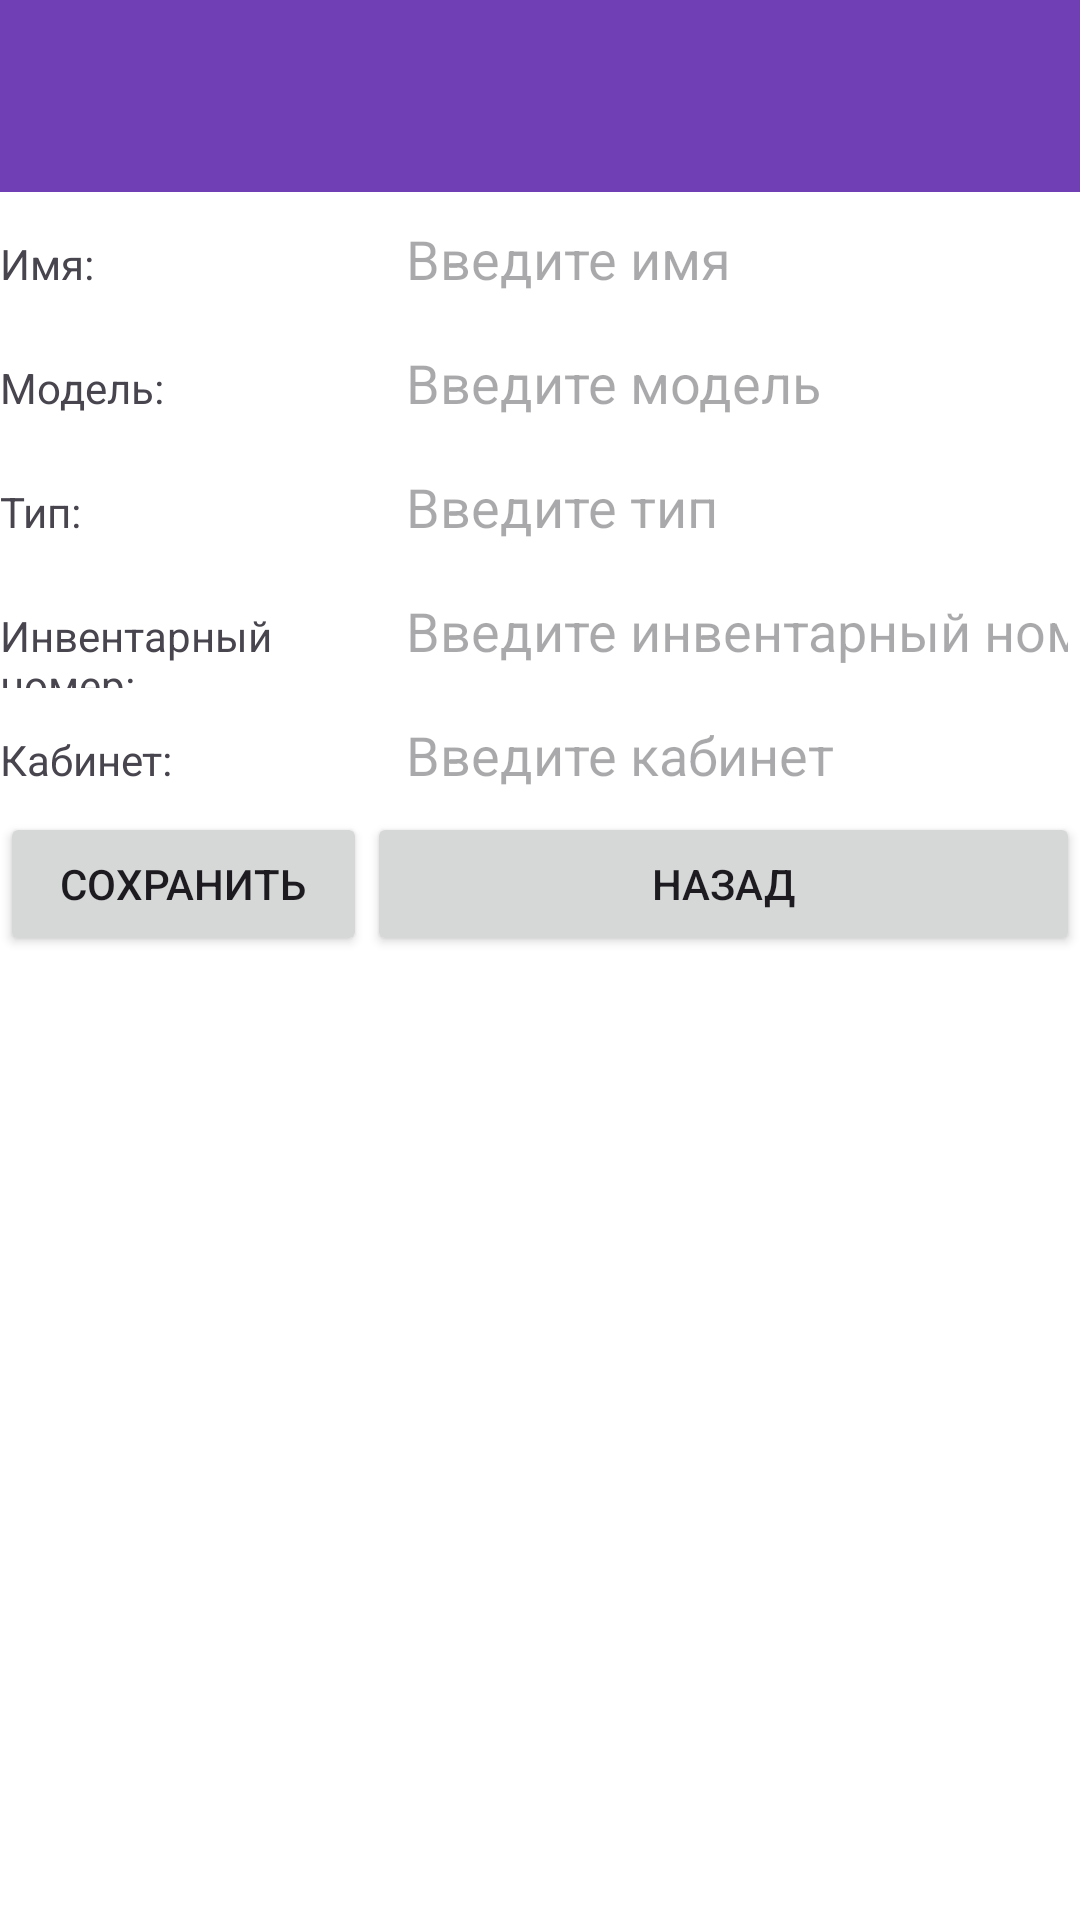

Android layout source for this screen:
<!-- AndroidManifest.xml: application theme Theme.CableJournalNew -->
<!-- res/layout/activity_add_equipment.xml -->
<?xml version="1.0" encoding="utf-8"?>
<TableLayout
    xmlns:android="http://schemas.android.com/apk/res/android"
    xmlns:app="http://schemas.android.com/apk/res-auto"
    xmlns:tools="http://schemas.android.com/tools"
    android:layout_width="match_parent"
    android:layout_height="match_parent"
    tools:context=".AddEquipmentActivity">

    <include
        layout="@layout/toolbar"/>

    <TableRow>
        <TextView
            android:text="@string/name"
            android:layout_weight="0.3"/>
        <EditText
            android:id="@+id/eq_name"
            android:layout_weight="1"
            android:layout_width="match_parent"
            android:inputType="text"
            android:maxLength="20"
            android:hint="@string/nameHint"/>
    </TableRow>

    <TableRow>
        <TextView
            android:text="@string/model"
            android:layout_weight="0.3" />
        <AutoCompleteTextView
            android:id="@+id/eq_model"
            android:layout_weight="1"
            android:layout_width="match_parent"
            android:layout_height="wrap_content"
            android:maxLength="30"
            android:inputType="text"
            android:hint="@string/modelHint" />

    </TableRow>

    <TableRow>
        <TextView
            android:text="@string/type"
            android:layout_weight="0.3"/>
        <AutoCompleteTextView
            android:id="@+id/eq_type"
            android:layout_weight="1"
            android:layout_width="match_parent"
            android:layout_height="wrap_content"
            android:maxLength="20"
            android:inputType="text"
            android:hint="@string/typeHint"/>

    </TableRow>

    <TableRow>
        <TextView
            android:text="@string/inventory"
            android:layout_weight="0.3"/>
        <EditText
            android:id="@+id/eq_inv"
            android:layout_weight="1"
            android:layout_width="match_parent"
            android:maxLength="20"
            android:inputType="text"
            android:hint="@string/inventoryHint"/>

    </TableRow>

    <TableRow>
        <TextView
            android:text="@string/room"
            android:layout_weight="0.3"/>
        <EditText
            android:id="@+id/eq_room"
            android:layout_weight="1"
            android:layout_width="match_parent"
            android:maxLength="10"
            android:inputType="text"
            android:hint="@string/roomHint"/>

    </TableRow>

    <TableRow>
        <Button
            android:id="@+id/btnSave"
            android:layout_width="wrap_content"
            android:layout_weight="1"
            android:text="@string/save" />

        <Button
            android:id="@+id/btnBack"
            android:layout_width="wrap_content"
            android:layout_weight="1"
            android:text="@string/back" />
    </TableRow>

</TableLayout>
<!-- res/layout/toolbar.xml (included above) -->
<?xml version="1.0" encoding="utf-8"?>
<androidx.appcompat.widget.Toolbar
    xmlns:android="http://schemas.android.com/apk/res/android"
    xmlns:app="http://schemas.android.com/apk/res-auto"
    android:id="@+id/toolbar"
    android:layout_width="match_parent"
    android:layout_height="?attr/actionBarSize"
    app:titleTextColor="@color/colorAccent"
    android:background="@color/colorPrimary" />
<!-- resources referenced by this layout -->
<resources>
  <color name="colorAccent">#FFFFFFFF</color>
  <color name="colorPrimary">#703FB5</color>
  <string name="back">Назад</string>
  <string name="inventory">Инвентарный номер:</string>
  <string name="inventoryHint">Введите инвентарный номер</string>
  <string name="model">Модель:</string>
  <string name="modelHint">Введите модель</string>
  <string name="name">Имя:</string>
  <string name="nameHint">Введите имя</string>
  <string name="room">Кабинет:</string>
  <string name="roomHint">Введите кабинет</string>
  <string name="save">Сохранить</string>
  <string name="type">Тип:</string>
  <string name="typeHint">Введите тип</string>
  <style name="Theme.CableJournalNew" parent="Base.Theme.CableJournalNew" />
  <style name="Base.Theme.CableJournalNew" parent="Theme.Material3.DayNight.NoActionBar">
          
          
  
          <item name="colorPrimary">@color/colorPrimary</item>
          <item name="colorPrimaryDark">@color/colorSecondary</item>
          <item name="colorSecondary">@color/colorSecondary</item>
          <item name="colorAccent">@color/colorAccent</item>
          <item name="android:windowBackground">@color/white</item>
  
          <item name="colorControlNormal">#FFFFFF</item>
      </style>
  <color name="colorSecondary">#895EC6</color>
  <color name="white">#FFFFFFFF</color>
</resources>
